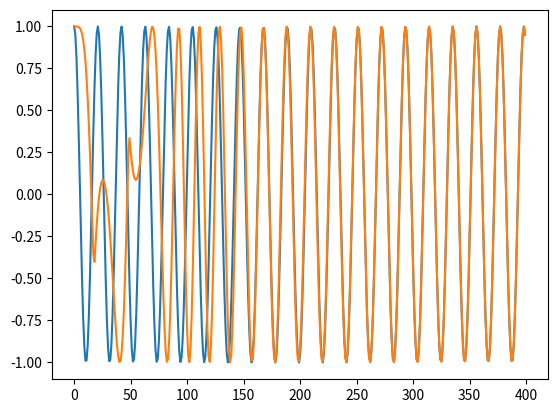

Write Python code to recreate this figure.
from numpy import cos, sin, angle, conj
from cmath import phase
import numpy as np
import matplotlib.pyplot as plt


def main():

    # parameters
    phase_offset = 0.00  # carrier phase offset
    frequency_offset = 0.30  # carrier frequency offset
    wn = 0.01  # pll bandwidth
    zeta = 0.707  # pll damping factor
    K = 1000  # pll loop gain
    n = 400  # number of samples

    # generate loop filter parameters (active PI design)
    t1 = K/(wn*wn)   # tau_1
    t2 = 2*zeta/wn   # tau_2

    # feed-forward coefficients (numerator)
    b0 = (4*K/t1)*(1.+t2/2.0)
    b1 = (8*K/t1)
    b2 = (4*K/t1)*(1.-t2/2.0)

    # feed-back coefficients (denominator)
    #    a0 =  1.0  is implied
    a1 = -2.0
    a2 = 1.0

    # print filter coefficients (as comments)
    # printf("#  b = [b0:%12.8f, b1:%12.8f, b2:%12.8f]\n", b0, b1, b2)
    # printf("#  a = [a0:%12.8f, a1:%12.8f, a2:%12.8f]\n", 1., a1, a2)

    # filter buffer
    v0 = 0.0
    v1 = 0.0
    v2 = 0.0

    # initialize states
    phi = phase_offset  # input signal's initial phase
    phi_hat = 0.0  # PLL's initial phase

    # # print line legend to standard output
    # printf("# %6s %12s %12s %12s %12s %12s\n",
    #         "index", "real(x)", "imag(x)", "real(y)", "imag(y)", "error")

    # run basic simulation
    X = []
    Y = []
    for i in range(n):
        # compute input sinusoid and update phase
        x = cos(phi) + 1j*sin(phi)
        phi += frequency_offset

        # compute PLL output from phase estimate
        y = cos(phi_hat) + 1j*sin(phi_hat)

        # compute error estimate
        delta_phi = angle(x * conj(y))

        # print results to standard output
        print("  %6u %12.8f %12.8f %12.8f %12.8f %12.8f\n",
                  i, x, y, delta_phi)
        X.append(x.real)
        Y.append(y.real)
        # push result through loop filter, updating phase estimate

        # advance buffer
        v2 = v1  # shift center register to upper register
        v1 = v0  # shift lower register to center register

        # compute new lower register
        v0 = delta_phi - v1*a1 - v2*a2

        # compute new output
        phi_hat = v0*b0 + v1*b1 + v2*b2

    return X, Y

X, Y = main()
plt.plot(X)
plt.plot(Y)

# class PyPll(object):
#
#     def __init__(self):
#
#         # parameters
#         self.wn = 0.01  # pll bandwidth
#         self.zeta = 0.707  # pll damping factor
#         self.K = 1000  # pll loop gain
#         self.n = 400  # number of samples
#
#         # self.x = []
#         self.y = []
#         # self.X = []  # np.zeros(self.n, dtype=complex)
#         # self.Y = []  # np.zeros(self.n, dtype=complex)
#         self.delta_phi = []
#
#         # generate loop filter parameters (active PI design)
#         self.t1 = self.K / (self.wn * self.wn)  # tau_1
#         self.t2 = 2 * self.zeta / self.wn  # tau_2
#
#         # feed-forward coefficients (numerator)
#         self.b0 = (4 * self.K / self.t1) * (1. + self.t2 / 2.0)
#         self.b1 = (8 * self.K / self.t1)
#         self.b2 = (4 * self.K / self.t1) * (1. - self.t2 / 2.0)
#
#         # feed-back coefficients (denominator)
#         # a0 =  1.0  is implied
#         self.a1 = -2.0
#         self.a2 = 1.0
#
#         # filter buffer
#         self.v0 = 0.0
#         self.v1 = 0.0
#         self.v2 = 0.0
#
#         # initialize states
#         self.phi_hat = 0.0  # PLL's initial phase
#
#     def step(self, x):
#
#         # compute PLL output from phase estimate
#         self.y = cos(self.phi_hat) + 1j * sin(self.phi_hat)
#
#         # compute error estimate
#         self.delta_phi = phase(x * self.y.conjugate())
#
#         # compute new lower register
#         self.v0 = self.delta_phi - self.v1 * self.a1 - self.v2 * self.a2
#
#         # compute new output
#         self.phi_hat = self.v0 * self.b0 + self.v1 * self.b1 + self.v2 * self.b2
#
#
# pll = PyPll()
#
# phase_offset = 0.00
# frequency_offset = 0.30
# phi = phase_offset
#
# X = []
# Y = []
# for i in range(400):
#     x = cos(phi) + 1j * sin(phi)
#     phi += frequency_offset
#     pll.step(x)
#     X.append(x.real)
#     Y.append(pll.y.real)
#
# plt.plot(X)
# plt.plot(Y)
